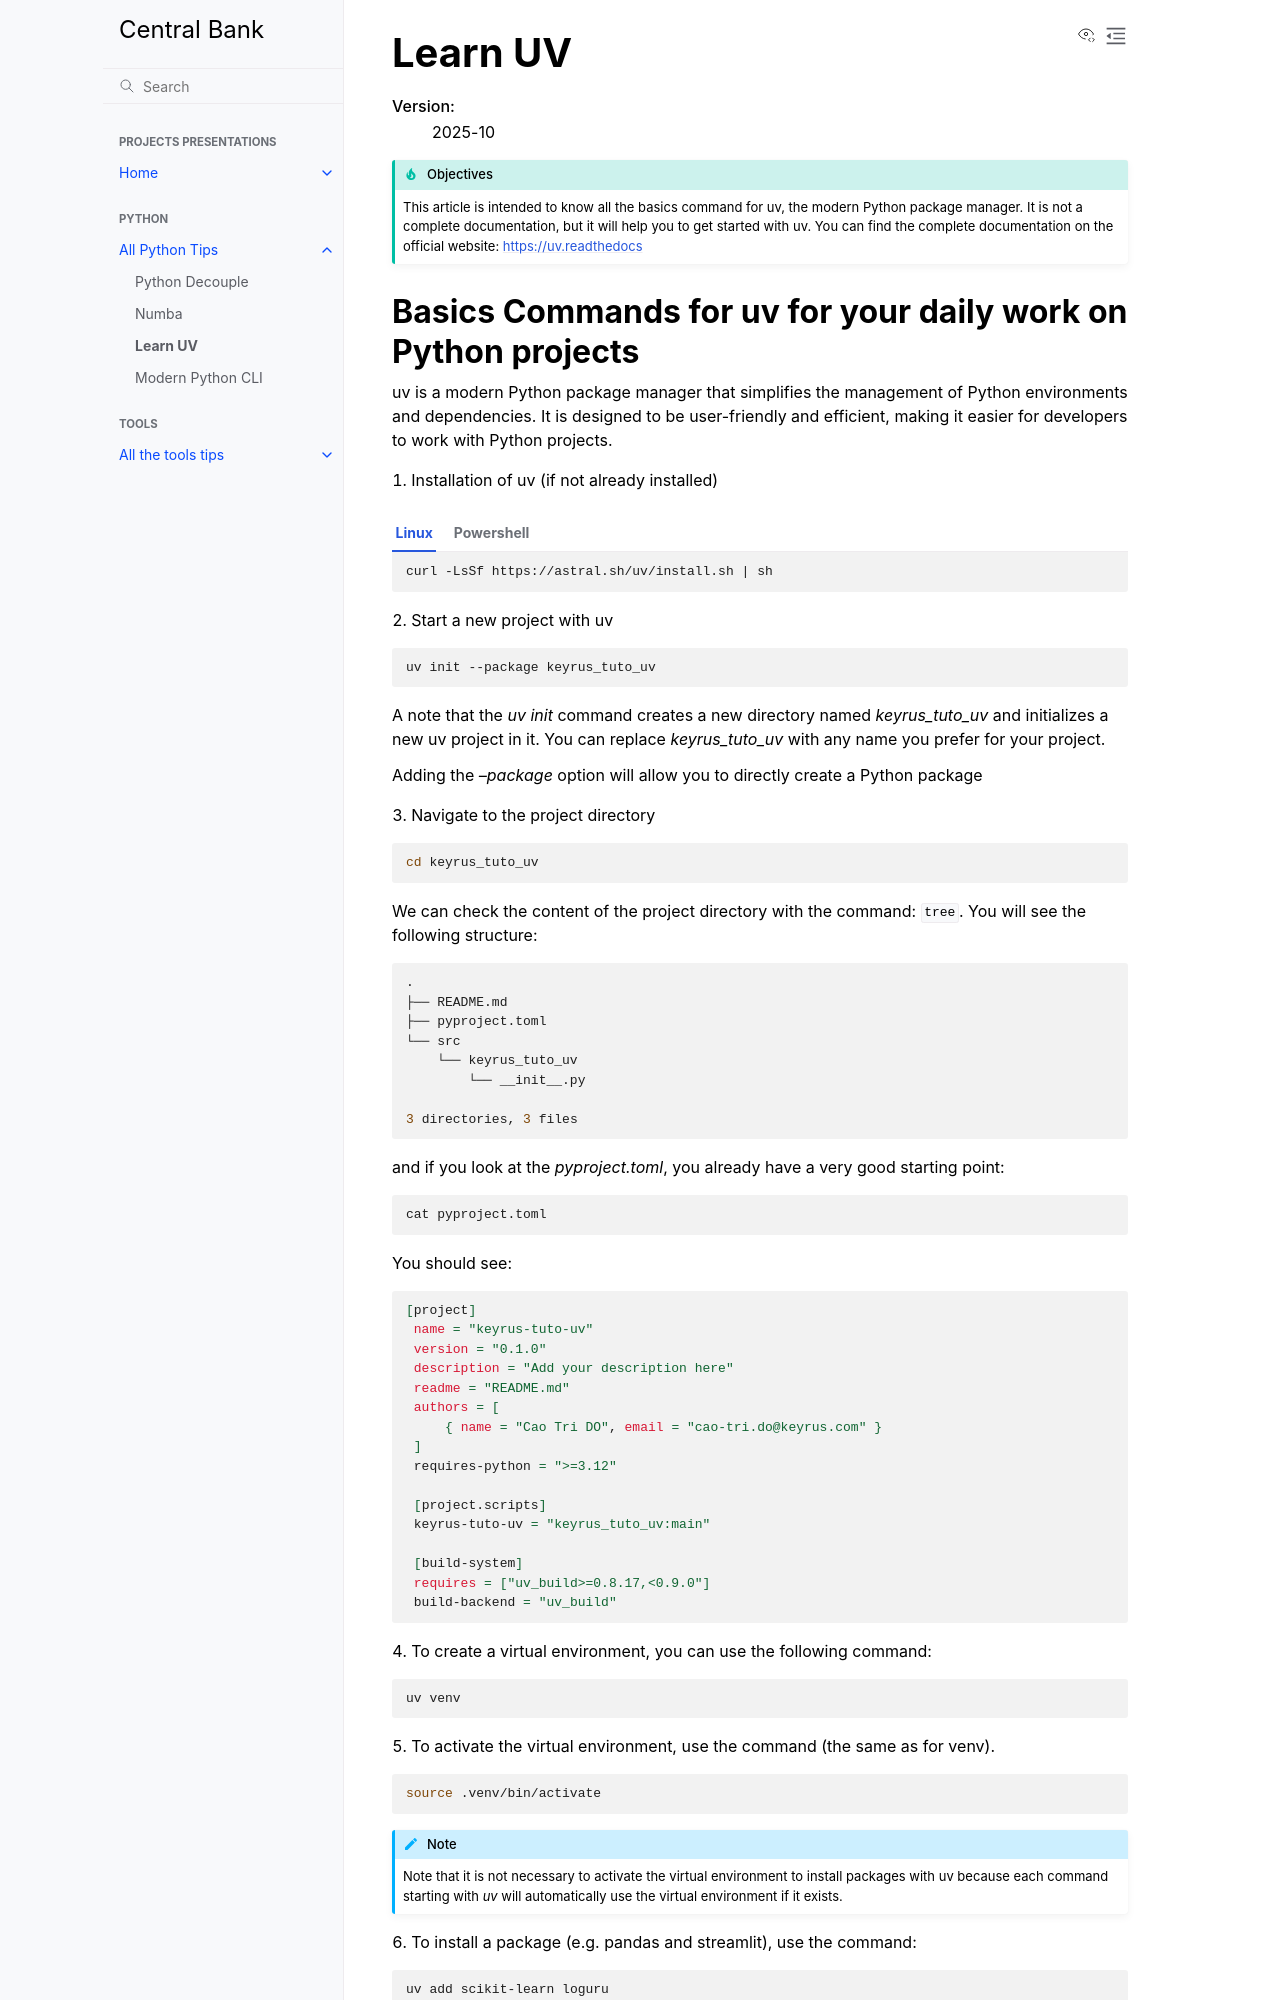

repository: Try-and-Try-2025/central-bank · page: python/uv_learn.html · generator: sphinx


=========
Learn UV 
=========

:Version: 2025-10

.. admonition:: Objectives
    :class: important

    This article is intended to know all the basics command for uv, the modern Python package manager.
    It is not a complete documentation, but it will help you to get started with uv.
    You can find the complete documentation on the official website: https://uv.readthedocs
